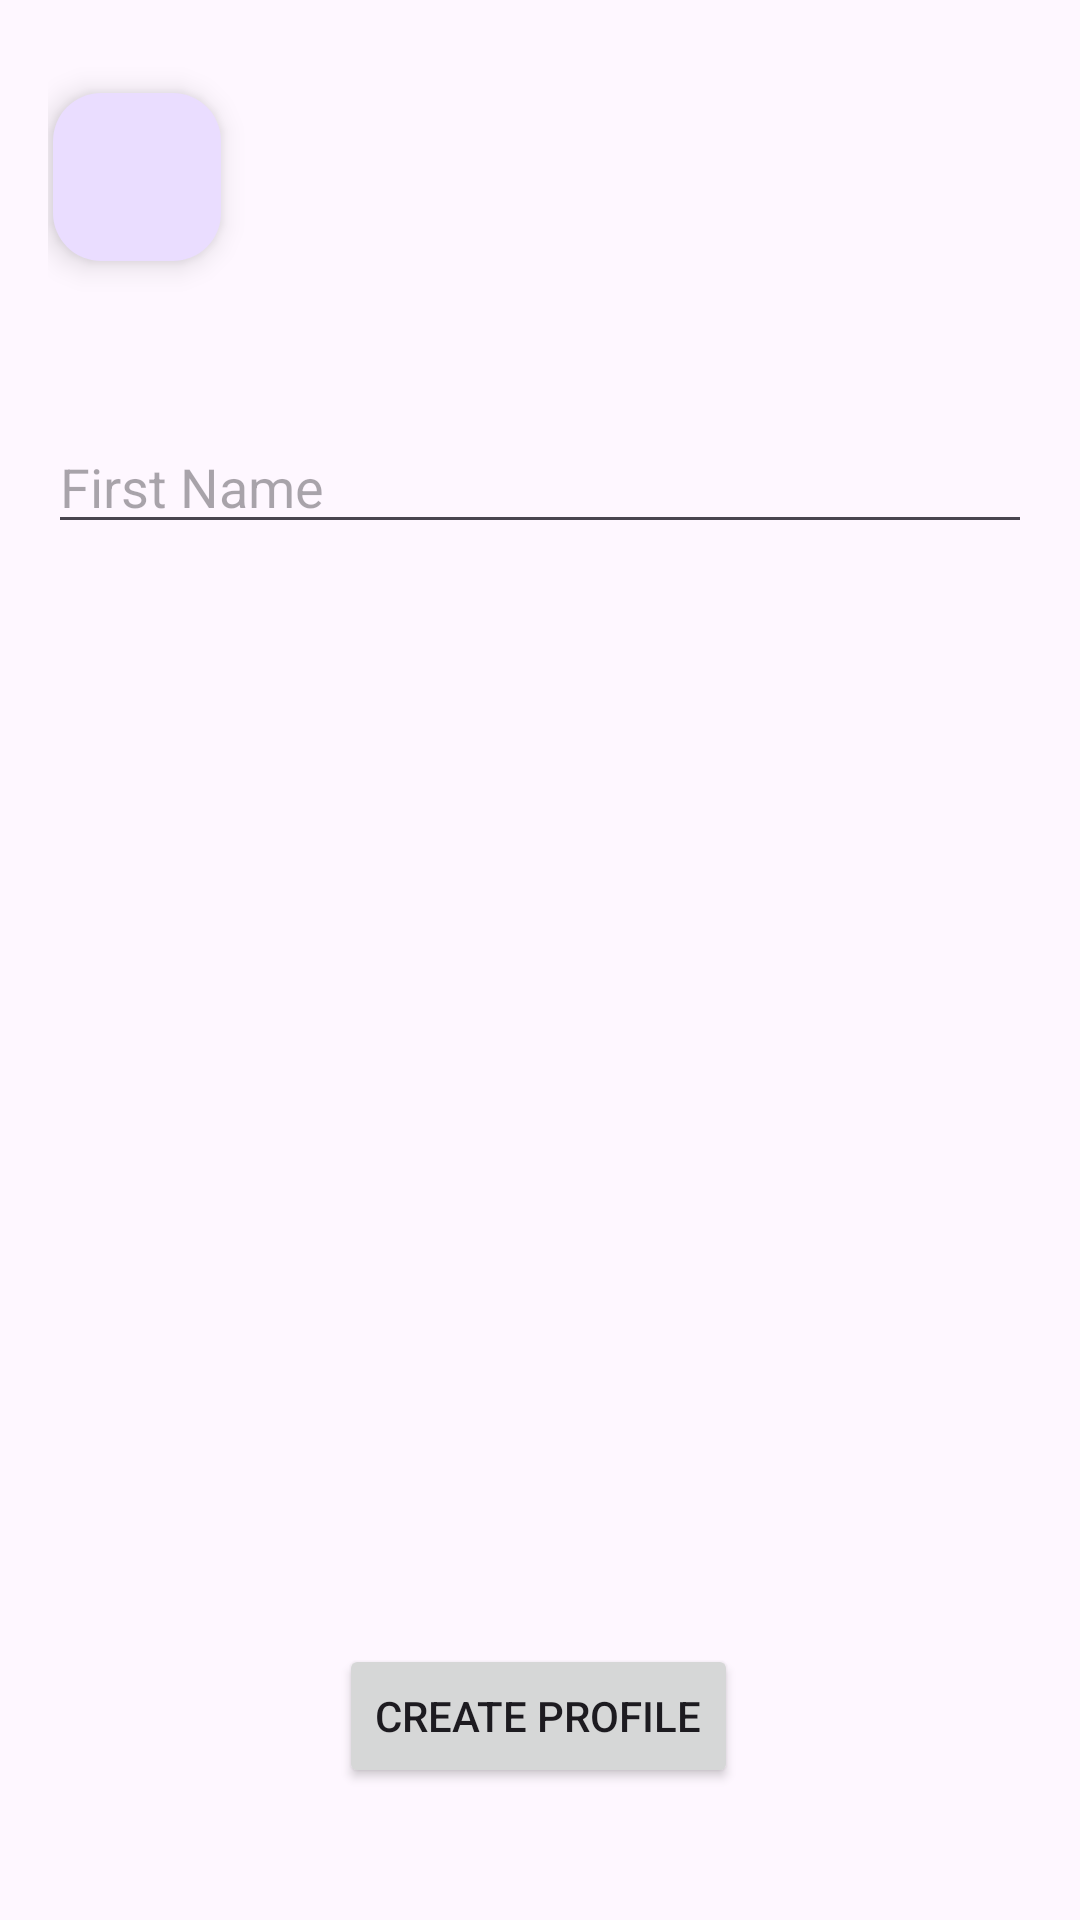

Write the Android layout XML for this screen, with the resource values it uses.
<!-- AndroidManifest.xml: application theme Base.Theme.VirtualDressUp2 -->
<!-- res/layout/profile_creation.xml -->
<?xml version="1.0" encoding="utf-8"?>
<androidx.constraintlayout.widget.ConstraintLayout xmlns:android="http://schemas.android.com/apk/res/android"
    xmlns:app="http://schemas.android.com/apk/res-auto"
    xmlns:tools="http://schemas.android.com/tools"
    android:id="@+id/relativeLayout"
    android:layout_width="match_parent"
    android:layout_height="match_parent"
    android:padding="16dp"
    tools:context=".ProfileCreationActivity">

    <com.google.android.material.floatingactionbutton.FloatingActionButton
        android:id="@+id/backButton"
        android:layout_width="wrap_content"
        android:layout_height="wrap_content"
        android:clickable="true"
        app:layout_constraintBottom_toTopOf="@+id/firstNameLayout"
        app:layout_constraintEnd_toEndOf="parent"
        app:layout_constraintHorizontal_bias="0.006"
        app:layout_constraintStart_toStartOf="parent"
        app:layout_constraintTop_toTopOf="parent"
        app:layout_constraintVertical_bias="0.222"
        app:srcCompat="@drawable/back_arrow_icon" />

    <EditText
        android:id="@+id/firstNameLayout"
        android:layout_width="match_parent"
        android:layout_height="wrap_content"
        android:layout_marginTop="124dp"
        android:hint="First Name"
        android:inputType="text"
        app:layout_constraintStart_toStartOf="parent"
        app:layout_constraintTop_toTopOf="parent" />

    <Button
        android:id="@+id/createProfileButton"
        android:layout_width="wrap_content"
        android:layout_height="wrap_content"
        android:layout_marginBottom="28dp"
        android:text="Create Profile"
        app:layout_constraintBottom_toBottomOf="parent"
        app:layout_constraintEnd_toEndOf="parent"
        app:layout_constraintHorizontal_bias="0.497"
        app:layout_constraintStart_toStartOf="parent" />

    <androidx.recyclerview.widget.RecyclerView
        android:id="@+id/MaleRecyclerView"
        android:layout_width="match_parent"
        android:layout_height="170dp"
        android:layout_marginTop="36dp"
        app:layout_constraintBottom_toTopOf="@+id/createProfileButton"
        app:layout_constraintEnd_toEndOf="parent"
        app:layout_constraintStart_toStartOf="parent"
        app:layout_constraintTop_toBottomOf="@+id/FemaleRecyclerView"
        app:layout_constraintVertical_bias="0.172"
        tools:ignore="MissingConstraints" />

    <androidx.recyclerview.widget.RecyclerView
        android:id="@+id/FemaleRecyclerView"
        android:layout_width="match_parent"
        android:layout_height="170dp"
        android:layout_marginTop="48dp"
        app:layout_constraintEnd_toEndOf="parent"
        app:layout_constraintStart_toStartOf="parent"
        app:layout_constraintTop_toBottomOf="@+id/firstNameLayout"
        tools:ignore="MissingConstraints" />

</androidx.constraintlayout.widget.ConstraintLayout>
<!-- resources referenced by this layout -->
<resources>
  <style name="Base.Theme.VirtualDressUp2" parent="Theme.Material3.DayNight.NoActionBar">
          
          
      </style>
</resources>
